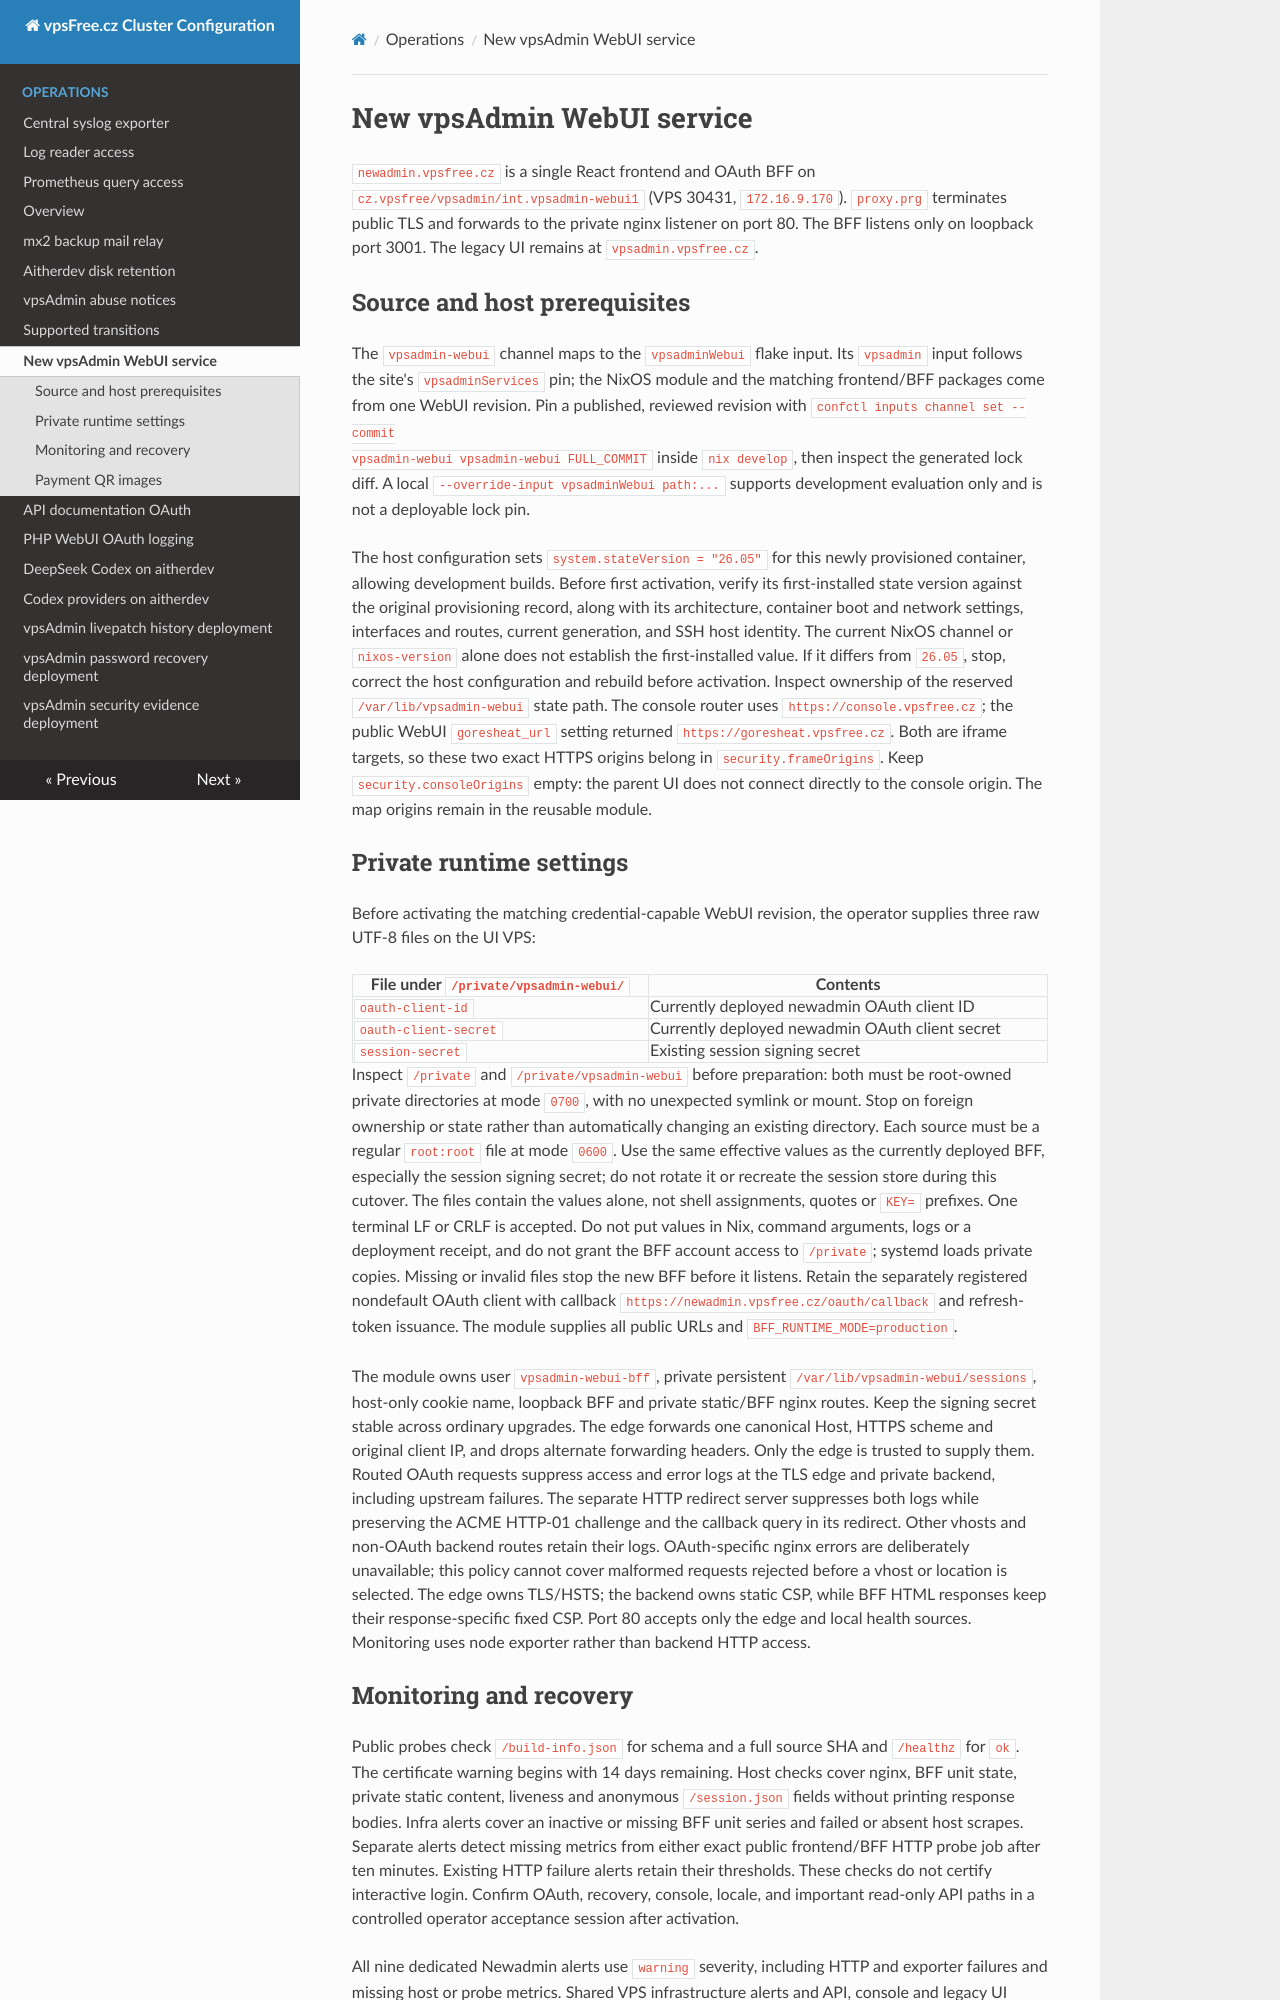

repository: vpsfreecz/vpsfree-cz-configuration · page: operations/newadmin-webui/index.html · generator: mkdocs

# New vpsAdmin WebUI service

`newadmin.vpsfree.cz` is a single React frontend and OAuth BFF on
`cz.vpsfree/vpsadmin/int.vpsadmin-webui1` (VPS 30431,
`172.16.9.170`). `proxy.prg` terminates public TLS and forwards to the private
nginx listener on port 80. The BFF listens only on loopback port 3001. The
legacy UI remains at `vpsadmin.vpsfree.cz`.

## Source and host prerequisites

The `vpsadmin-webui` channel maps to the `vpsadminWebui` flake input. Its
`vpsadmin` input follows the site's `vpsadminServices` pin; the NixOS module and
the matching frontend/BFF packages come from one WebUI revision. Pin a
published, reviewed revision with `confctl inputs channel set --commit
vpsadmin-webui vpsadmin-webui FULL_COMMIT` inside `nix develop`, then inspect
the generated lock diff. A local `--override-input vpsadminWebui path:...`
supports development evaluation only and is not a deployable lock pin.

The host configuration sets `system.stateVersion = "26.05"` for this newly
provisioned container, allowing development builds. Before first activation,
verify its first-installed state version against the original provisioning
record, along with its architecture, container boot and network settings,
interfaces and routes, current generation, and SSH host identity. The current
NixOS channel or `nixos-version` alone does not establish the first-installed
value. If it differs from `26.05`, stop, correct the host configuration and
rebuild before activation. Inspect ownership of the reserved
`/var/lib/vpsadmin-webui` state path.
The console router uses `https://console.vpsfree.cz`; the public WebUI
`goresheat_url` setting returned `https://goresheat.vpsfree.cz`. Both are iframe
targets, so these two exact HTTPS origins belong in `security.frameOrigins`.
Keep `security.consoleOrigins` empty: the parent UI does not connect directly
to the console origin. The map origins remain in the reusable module.

## Private runtime settings

Before activating the matching credential-capable WebUI revision, the operator
supplies three raw UTF-8 files on the UI VPS:

| File under `/private/vpsadmin-webui/` | Contents |
| --- | --- |
| `oauth-client-id` | Currently deployed newadmin OAuth client ID |
| `oauth-client-secret` | Currently deployed newadmin OAuth client secret |
| `session-secret` | Existing session signing secret |

Inspect `/private` and `/private/vpsadmin-webui` before preparation: both must
be root-owned private directories at mode `0700`, with no unexpected symlink
or mount. Stop on foreign ownership or state rather than automatically changing
an existing directory. Each source must be a regular `root:root` file at mode
`0600`.
Use the same effective values as the currently deployed BFF, especially the
session signing secret; do not rotate it or recreate the session store during
this cutover. The files contain the values alone, not shell assignments,
quotes or `KEY=` prefixes. One terminal LF or CRLF is accepted. Do not put
values in Nix, command arguments, logs or a deployment receipt, and do not
grant the BFF account access to `/private`; systemd loads private copies.
Missing or invalid files stop the new BFF before it listens. Retain the
separately registered nondefault OAuth client with callback
`https://newadmin.vpsfree.cz/oauth/callback` and refresh-token issuance.
The module supplies all public URLs and `BFF_RUNTIME_MODE=production`.

The module owns user `vpsadmin-webui-bff`, private persistent
`/var/lib/vpsadmin-webui/sessions`, host-only cookie name, loopback BFF and
private static/BFF nginx routes. Keep the signing secret stable across
ordinary upgrades. The edge forwards one canonical Host, HTTPS scheme and
original client IP, and drops alternate forwarding headers. Only the edge is
trusted to supply them. Routed OAuth requests suppress access and error logs
at the TLS edge and private backend, including upstream failures. The separate
HTTP redirect server suppresses both logs while preserving the ACME HTTP-01
challenge and the callback query in its redirect. Other vhosts and non-OAuth
backend routes retain their logs. OAuth-specific nginx errors are deliberately
unavailable; this policy cannot cover malformed requests rejected before a
vhost or location is selected. The edge owns TLS/HSTS; the backend owns static
CSP, while BFF HTML responses keep their response-specific fixed CSP. Port 80
accepts only the edge and local health sources. Monitoring uses node exporter
rather than backend HTTP access.
